Run: headless pygame with SDL's dummy video driver; simulated clock (each Clock.tick advances the game by its frame time, no real sleeping); random seed 0; keys injected as events and as key.get_pressed() state; mouse plan: one left click at the window centre at the start of phase 2, then a move to the lower-right quarter at the start of phase 3.
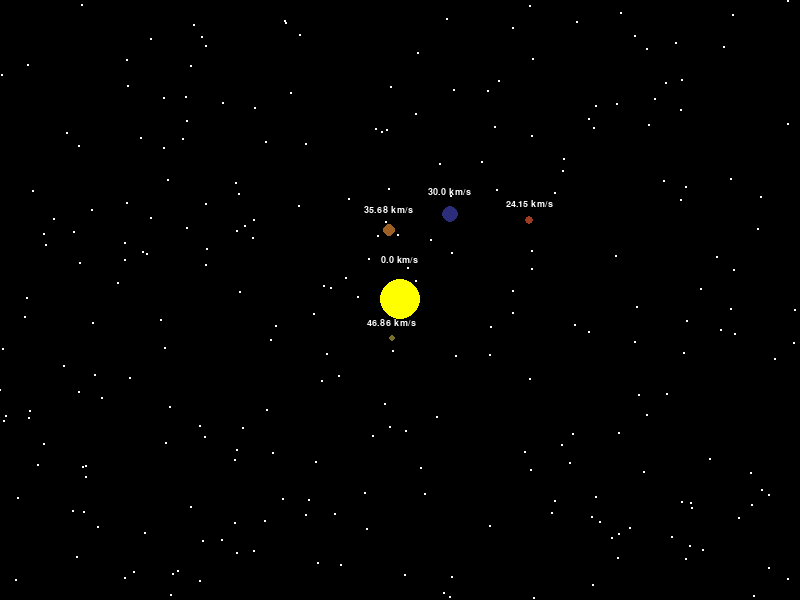
Frame 1 of 4 · flips 1–60 · no input
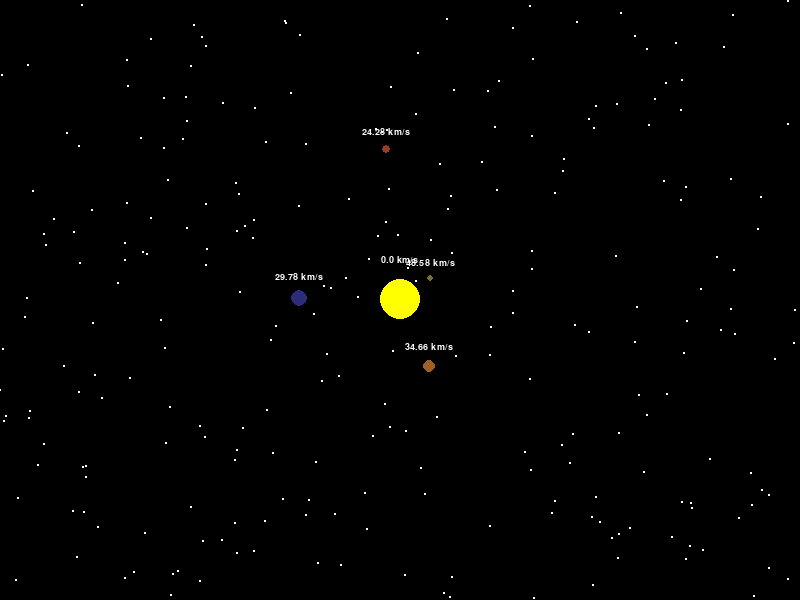
Frame 2 of 4 · flips 61–180 · clicked the window centre · tapped SPACE, RETURN · held RIGHT (→), D
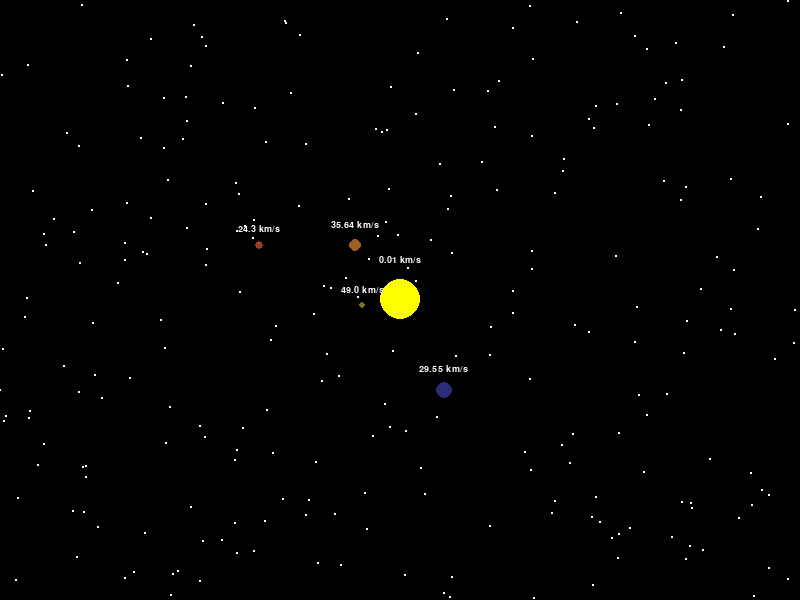
Frame 3 of 4 · flips 181–300 · moved the mouse to the lower-right quarter · held DOWN (↓), S
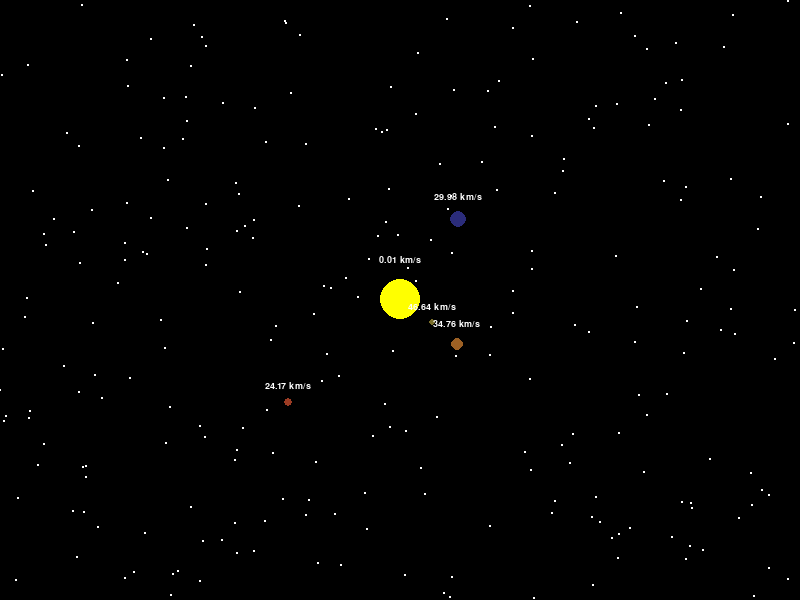
Frame 4 of 4 · flips 301–420 · held LEFT (←), A, UP (↑), W

The pygame program that drew these frames:

import pygame
import math
import sys
import random

# ---COLOR PALETTE (RGB)---
BLACK = (0, 0, 0)
WHITE = (255, 255, 255)
RED = (255, 0, 0)
GREEN = (0, 255, 0)
BLUE = (0, 0, 255)
YELLOW = (255, 255, 0)

MERCURY = (122, 111, 43)
VENUS = (156, 96, 36)
EARTH = (43, 44, 122)
MARS = (156, 60, 36)
JUPITER = (217, 140, 95)
SATURN = (227, 191, 125)
URANUS = (112, 212, 210)
NEPTUNE = (182, 227, 226)

# --- WINDOW SIZE ---
WIDTH = 800
HEIGHT = 600

# --- PHYSICS SIMULATION CONSTANTS ---
G = 6.674e-11  # Gravitational constant
TIME = 24 * 3600  # 1 day in seconds
AU = 149.6e6 * 1000  # Astronomical Unit (meters)
SCALE = 100 / AU  # 1AU = 100px


# --- STARS BACKGROUND ---

stars_bg = list()

# --- CAMERA OFFSET ---
cameraOffset = [0, 0]
origin = (WIDTH / 2, HEIGHT / 2)
center = [origin[0], origin[1]]


def stary_sky(width, height):
    if len(stars_bg) == 0:
        for i in range(0, 900, 1):
            for j in range(0, 1):
                n = random.randint(0, 1900)
                stars_bg.append((n, i))

    for star_pos in stars_bg:
        pygame.draw.circle(surface=screen, color=WHITE, center=star_pos, radius=1)


# --- ASTRONOMICAL BODIES SIMULATED ---
bodies = list()


def lineLength(pos1, pos2):
    x1, y1 = pos1
    x2, y2 = pos2
    # length = sqrt((x2 - x1)^2 + (y2 - y1)^2)
    x_sqrd = (x2 - x1) * (x2 - x1)
    y_sqrd = (y2 - y1) * (y2 - y1)
    length = math.sqrt(x_sqrd + y_sqrd)
    return length


class Bodies:
    def __init__(self, color, position, mass, radius, speed, orbit_trail):
        self.color = color  # tuple RGB
        self.position = position  # list [x, y]
        self.mass = mass  # kg
        self.radius = radius  # px
        self.speed = speed  # m/s
        self.orbit_trail = orbit_trail  # list of positions [[x1, y1], [x2, y2],...]

        bodies.append(self)

    def get_xy(self):
        x = self.position[0] * SCALE + WIDTH / 2
        y = self.position[1] * SCALE + HEIGHT / 2
        return (x, y)

    def draw_orbit(self):
        x, y = self.get_xy()
        # Drawing orbit lines
        self.orbit_trail.append((x, y))
        prev_orbit = self.orbit_trail[0]

        for orbit in self.orbit_trail:
            pygame.draw.line(
                surface=screen,
                color=self.color,
                start_pos=prev_orbit,
                end_pos=orbit,
                width=1,
            )
            prev_orbit = orbit

        if len(self.orbit_trail) > 10000:
            self.orbit_trail.pop(0)

    def draw_body(self):
        x, y = self.get_xy()

        scale_radius = self.radius * SCALE * 10e8
        # Drawing bodies
        pygame.draw.circle(
            surface=screen, color=self.color, center=[x, y], radius=scale_radius
        )

    def attraction(self, bodies):
        for other in bodies:
            if self != other:
                x_distance = other.position[0] - self.position[0]
                y_distance = other.position[1] - self.position[1]

                r = math.sqrt(x_distance**2 + y_distance**2)
                F = G * self.mass * other.mass / r**2

                angle = math.atan2(y_distance, x_distance)
                Fx = F * math.cos(angle)
                Fy = F * math.sin(angle)

                past_speed = self.speed
                self.speed[0] = (Fx * TIME) / self.mass + past_speed[0]
                self.speed[1] = (Fy * TIME) / self.mass + past_speed[1]

    def update_position(self):
        global cameraOffset
        self.attraction(bodies)
        self.position[0] = (self.position[0] + TIME * self.speed[0]) + cameraOffset[0]
        self.position[1] = self.position[1] + TIME * self.speed[1]

        # print(cameraOffset[0])  # ---------------------

    def write_speed_txt(self):
        x, y = self.get_xy()
        font = pygame.font.SysFont("consolas", 14)
        speed = math.sqrt(self.speed[0] ** 2 + self.speed[1] ** 2)
        speed = speed / 1000
        speed_txt = font.render(f"{round(speed, 2)} km/s", 1, WHITE)
        screen.blit(
            speed_txt,
            (
                x - speed_txt.get_width() / 2,
                (y - speed_txt.get_height() / 2) - self.radius - 10,
            ),
        )


def main_loop():
    global SCALE
    global cameraOffset

    origin = (0, 0)

    while True:
        for event in pygame.event.get():
            mousexy = pygame.mouse.get_pos()
            mousebttn = pygame.mouse.get_pressed()
            if event.type == pygame.QUIT:
                pygame.quit()
                sys.exit()

            # ZOOM
            if event.type == pygame.MOUSEWHEEL:
                if event.y > 0:
                    SCALE += 10 / AU
                elif event.y < 0:
                    SCALE -= 10 / AU

                if SCALE < 0:
                    SCALE = 0

            # CAMERA
            if mousebttn[0] == True:
                cameraOffset[0] += 10e5 * (mousexy[0] - 400)
                # print(cameraOffset[0])
                print(mousexy[0])
            if mousebttn[0] == False:
                cameraOffset[0] = 0
                # print(cameraOffset[0])
                print(mousexy[0])

            if event.type == pygame.KEYUP:
                if event.key == pygame.K_SPACE:
                    cameraOffset[0] = 0
                    # print(cameraOffset[0])

            # --- Stop planet - Method call (Testing) ---
            # if event.type == pygame.MOUSEBUTTONDOWN and event.button == 1:
            # Call the on_mouse_button_down() function

        # Background
        screen.fill(BLACK)
        stary_sky(WIDTH, HEIGHT)  # stars (random)

        for body in bodies:
            body.update_position()
            # body.draw_orbit()
            body.draw_body()
            body.write_speed_txt()

        pygame.display.update()
        clock.tick(60)


if __name__ == "__main__":
    # Initializing bodies
    sun = Bodies(
        color=YELLOW,
        position=[0, 0],
        mass=1.988e30,
        radius=30,
        speed=[0, 0],
        orbit_trail=[],
    )

    mercury = Bodies(
        color=MERCURY,
        position=[0.387 * AU, 0],
        mass=3.30e23,
        radius=5,
        speed=[0, -47.4 * 1000],
        orbit_trail=[],
    )

    venus = Bodies(
        color=VENUS,
        position=[0.72 * AU, 0],
        mass=4.867e24,
        radius=10,
        speed=[0, -35.02 * 1000],
        orbit_trail=[],
    )

    earth = Bodies(
        color=EARTH,
        position=[1 * AU, 0],
        mass=5.972e24,
        radius=12,
        # speed=[0, -40000],
        speed=[0, -29.783 * 1000],
        orbit_trail=[],
    )

    mars = Bodies(
        color=MARS,
        position=[1.524 * AU, 0],
        mass=6.39e23,
        radius=7,
        speed=[0, -24.077 * 1000],
        orbit_trail=[],
    )

    jupiter = Bodies(
        color=JUPITER,
        position=[5.2 * AU, 0],
        mass=1.89813e27,
        radius=20,
        speed=[0, -13.06 * 1000],
        orbit_trail=[],
    )

    saturn = Bodies(
        color=SATURN,
        position=[9.538 * AU, 0],
        mass=5.6832e26,
        radius=18,
        speed=[0, -9.67 * 1000],
        orbit_trail=[],
    )

    uranus = Bodies(
        color=URANUS,
        position=[19.165 * AU, 0],
        mass=86.811e24,
        radius=17,
        speed=[0, -7.13 * 1000],
        orbit_trail=[],
    )

    neptune = Bodies(
        color=NEPTUNE,
        position=[30.1806 * AU, 0],
        mass=102.409e24,
        radius=16,
        speed=[0, -5.45 * 1000],
        orbit_trail=[],
    )

    # TEST BODIES
    """sun2 = Bodies(
        color=WHITE,
        position=[6 * AU, 3 * AU],
        mass=1.988e30,
        radius=50,
        speed=[-47.4 * 1000, -47.4 * 1000],
        orbit_trail=[],
    )"""

    """
    moon = Bodies(
        color=WHITE,
        position=[0.2569555e-3 * AU + earth.position[0], 0],
        mass=0.07346e24,
        # mass=0.000001,
        radius=3,
        speed=[0, earth.speed[1]],
        orbit_trail=[],
    )
    """

    # Pygame initializations
    pygame.init()
    screen = pygame.display.set_mode((WIDTH, HEIGHT))
    clock = pygame.time.Clock()
    main_loop()
